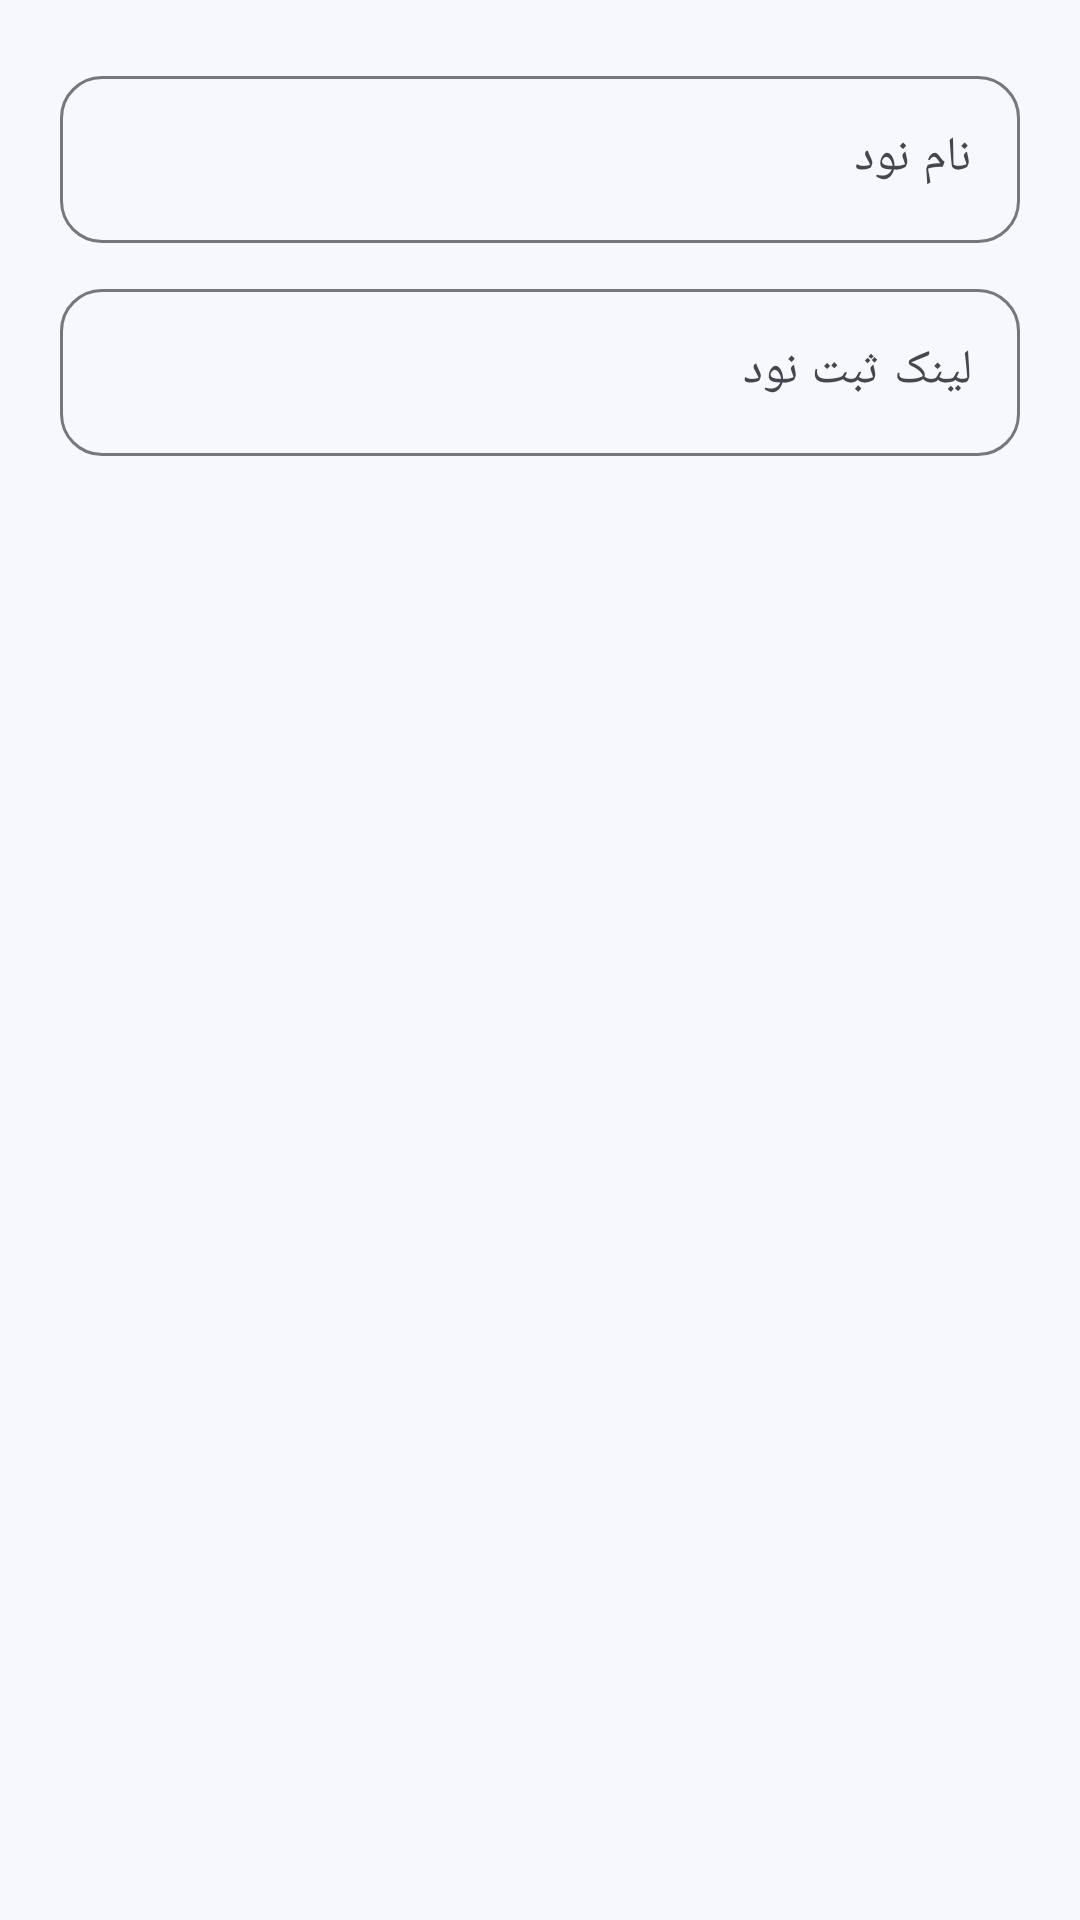

Android layout source for this screen:
<!-- AndroidManifest.xml: application theme Theme.TizNet -->
<!-- res/layout/dialog_node.xml -->
<?xml version="1.0" encoding="utf-8"?>
<LinearLayout xmlns:android="http://schemas.android.com/apk/res/android"
    android:layout_width="match_parent"
    android:layout_height="wrap_content"
    android:orientation="vertical"
    android:padding="20dp">

    <com.google.android.material.textfield.TextInputLayout
        style="@style/Widget.TizNet.TextInput"
        android:layout_width="match_parent"
        android:layout_height="wrap_content"
        android:hint="@string/nodes_name">

        <com.google.android.material.textfield.TextInputEditText
            android:id="@+id/inputName"
            android:layout_width="match_parent"
            android:layout_height="wrap_content" />
    </com.google.android.material.textfield.TextInputLayout>

    <com.google.android.material.textfield.TextInputLayout
        style="@style/Widget.TizNet.TextInput"
        android:layout_width="match_parent"
        android:layout_height="wrap_content"
        android:layout_marginTop="10dp"
        android:hint="@string/nodes_register_link">

        <com.google.android.material.textfield.TextInputEditText
            android:id="@+id/inputAdminLink"
            android:layout_width="match_parent"
            android:layout_height="wrap_content"
            android:textDirection="ltr" />
    </com.google.android.material.textfield.TextInputLayout>
</LinearLayout>
<!-- resources referenced by this layout -->
<resources>
  <string name="nodes_name">نام نود</string>
  <string name="nodes_register_link">لینک ثبت نود</string>
  <style name="Widget.TizNet.TextInput" parent="Widget.Material3.TextInputLayout.OutlinedBox">
          <item name="boxCornerRadiusTopStart">14dp</item>
          <item name="boxCornerRadiusTopEnd">14dp</item>
          <item name="boxCornerRadiusBottomStart">14dp</item>
          <item name="boxCornerRadiusBottomEnd">14dp</item>
      </style>
  <style name="Theme.TizNet" parent="Theme.Material3.Light.NoActionBar">
          <item name="colorPrimary">@color/light_primary</item>
          <item name="colorOnPrimary">@color/light_on_primary</item>
          <item name="colorPrimaryContainer">@color/light_primary_container</item>
          <item name="colorOnPrimaryContainer">@color/light_on_primary_container</item>
          <item name="colorSecondary">@color/light_secondary</item>
          <item name="colorOnSecondary">@color/light_on_secondary</item>
          <item name="colorSecondaryContainer">@color/light_secondary_container</item>
          <item name="android:colorBackground">@color/light_background</item>
          <item name="colorOnBackground">@color/light_on_background</item>
          <item name="colorSurface">@color/light_surface</item>
          <item name="colorOnSurface">@color/light_on_surface</item>
          <item name="colorSurfaceVariant">@color/light_surface_variant</item>
          <item name="colorOnSurfaceVariant">@color/light_on_surface_variant</item>
          <item name="colorOutline">@color/light_outline</item>
          <item name="colorError">@color/light_error</item>
          <item name="colorOnError">@color/light_on_error</item>
          <item name="colorErrorContainer">@color/light_error_container</item>
          <item name="android:statusBarColor">@android:color/transparent</item>
          <item name="android:navigationBarColor">@android:color/transparent</item>
          <item name="android:windowLightStatusBar" tools:targetApi="m">true</item>
          <item name="android:windowLightNavigationBar" tools:targetApi="o_mr1">true</item>
          <item name="materialButtonStyle">@style/Widget.TizNet.Button</item>
          <item name="textInputStyle">@style/Widget.TizNet.TextInput</item>
          <item name="shapeAppearanceLargeComponent">@style/ShapeAppearance.TizNet.LargeComponent</item>
          <item name="shapeAppearanceMediumComponent">@style/ShapeAppearance.TizNet.MediumComponent</item>
      </style>
  <color name="light_primary">#3650E0</color>
  <color name="light_on_primary">#FFFFFF</color>
  <color name="light_primary_container">#E0E5FF</color>
  <color name="light_on_primary_container">#05125C</color>
  <color name="light_secondary">#595E72</color>
  <color name="light_on_secondary">#FFFFFF</color>
  <color name="light_secondary_container">#DEE1F9</color>
  <color name="light_background">#F6F8FD</color>
  <color name="light_on_background">#1A1C1E</color>
  <color name="light_surface">#FFFFFF</color>
  <color name="light_on_surface">#1A1C1E</color>
  <color name="light_surface_variant">#E2E1EC</color>
  <color name="light_on_surface_variant">#45464F</color>
  <color name="light_outline">#767680</color>
  <color name="light_error">#BA1A1A</color>
  <color name="light_on_error">#FFFFFF</color>
  <color name="light_error_container">#FFDAD6</color>
  <style name="Widget.TizNet.Button" parent="Widget.Material3.Button">
          <item name="cornerRadius">14dp</item>
          <item name="android:paddingTop">12dp</item>
          <item name="android:paddingBottom">12dp</item>
          <item name="android:textAllCaps">false</item>
          <item name="android:textStyle">bold</item>
      </style>
  <style name="ShapeAppearance.TizNet.LargeComponent" parent="">
          <item name="cornerFamily">rounded</item>
          <item name="cornerSize">24dp</item>
      </style>
  <style name="ShapeAppearance.TizNet.MediumComponent" parent="">
          <item name="cornerFamily">rounded</item>
          <item name="cornerSize">16dp</item>
      </style>
</resources>
